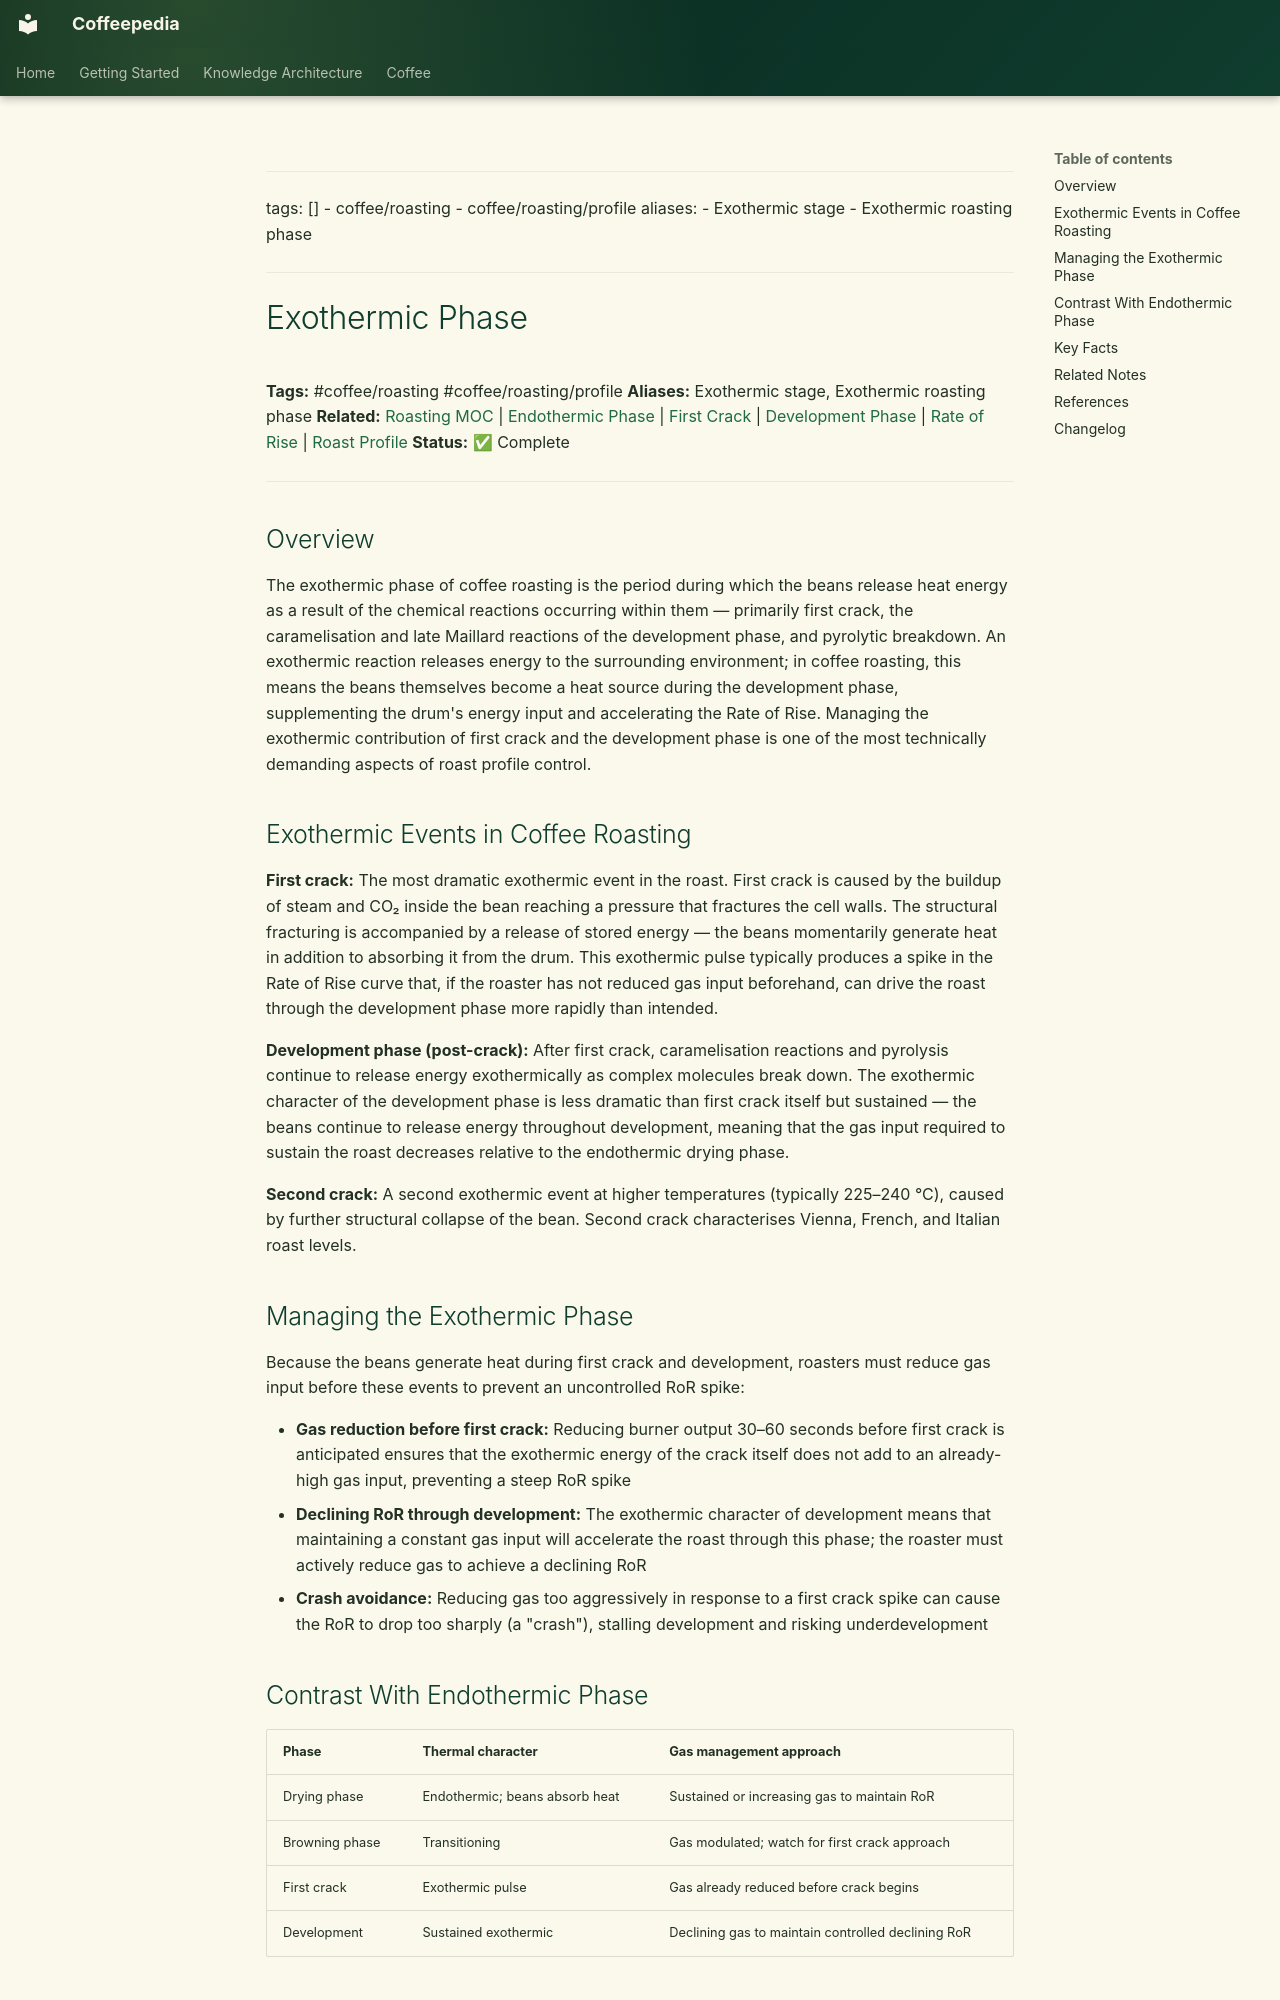

repository: Vauldt/all-about-coffee · page: coffee/coffee-roasting/exothermic-phase/index.html · generator: mkdocs

---
tags: []
  - coffee/roasting
  - coffee/roasting/profile
aliases:
  - Exothermic stage
  - Exothermic roasting phase
---

# Exothermic Phase

**Tags:** #coffee/roasting #coffee/roasting/profile
**Aliases:** Exothermic stage, Exothermic roasting phase
**Related:** [Roasting MOC](../maps-of-content/roasting-moc.md) | [Endothermic Phase](endothermic-phase.md) | [First Crack](../roasting-coffee-beans/first-crack.md) | [Development Phase](development-phase.md) | [Rate of Rise](rate-of-rise.md) | [Roast Profile](roast-profile.md)
**Status:** ✅ Complete

---

## Overview

The exothermic phase of coffee roasting is the period during which the beans release heat energy as a result of the chemical reactions occurring within them — primarily first crack, the caramelisation and late Maillard reactions of the development phase, and pyrolytic breakdown. An exothermic reaction releases energy to the surrounding environment; in coffee roasting, this means the beans themselves become a heat source during the development phase, supplementing the drum's energy input and accelerating the Rate of Rise. Managing the exothermic contribution of first crack and the development phase is one of the most technically demanding aspects of roast profile control.

## Exothermic Events in Coffee Roasting

**First crack:**
The most dramatic exothermic event in the roast. First crack is caused by the buildup of steam and CO₂ inside the bean reaching a pressure that fractures the cell walls. The structural fracturing is accompanied by a release of stored energy — the beans momentarily generate heat in addition to absorbing it from the drum. This exothermic pulse typically produces a spike in the Rate of Rise curve that, if the roaster has not reduced gas input beforehand, can drive the roast through the development phase more rapidly than intended.

**Development phase (post-crack):**
After first crack, caramelisation reactions and pyrolysis continue to release energy exothermically as complex molecules break down. The exothermic character of the development phase is less dramatic than first crack itself but sustained — the beans continue to release energy throughout development, meaning that the gas input required to sustain the roast decreases relative to the endothermic drying phase.

**Second crack:**
A second exothermic event at higher temperatures (typically 225–240 °C), caused by further structural collapse of the bean. Second crack characterises Vienna, French, and Italian roast levels.
